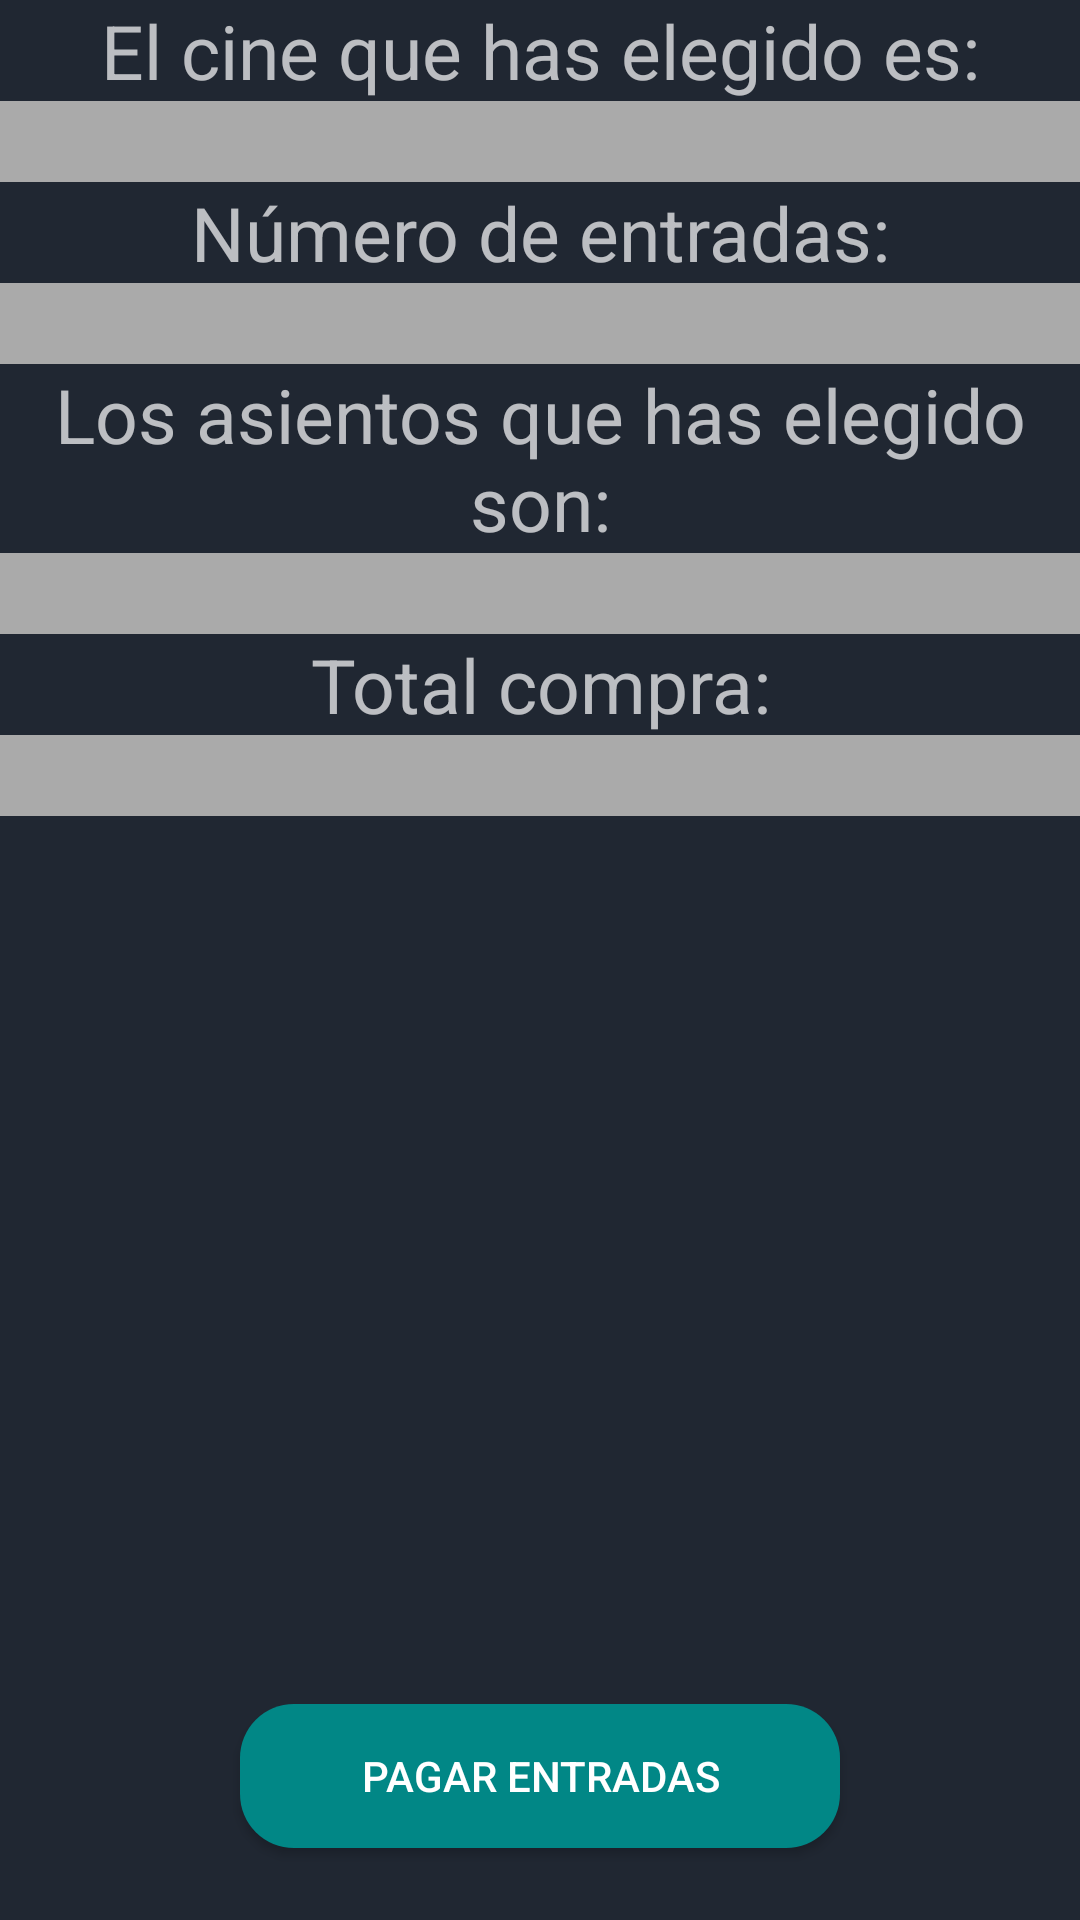

This screen was rendered from an Android layout file. Write that file and the resources it references.
<!-- AndroidManifest.xml: application theme Theme.AppCompat.NoActionBar -->
<!-- res/layout/activity_resumen_compra.xml -->
<?xml version="1.0" encoding="utf-8"?>
<androidx.constraintlayout.widget.ConstraintLayout xmlns:android="http://schemas.android.com/apk/res/android"
    xmlns:app="http://schemas.android.com/apk/res-auto"
    xmlns:tools="http://schemas.android.com/tools"
    android:layout_width="match_parent"
    android:layout_height="match_parent"
    android:background="#202732"
    tools:context=".ResumenCompra">

    <TextView
        android:id="@+id/tvCineElegido"
        android:layout_width="match_parent"
        android:layout_height="wrap_content"
        android:text="El cine que has elegido es:"
        android:textAlignment="center"
        android:textSize="25dp"
        app:layout_constraintStart_toStartOf="parent"
        app:layout_constraintTop_toTopOf="parent" />

    <TextView
        android:id="@+id/tvMostrarCine"
        android:layout_width="match_parent"
        android:layout_height="wrap_content"
        android:background="@android:color/darker_gray"
        android:textAlignment="center"
        android:textSize="20dp"
        app:layout_constraintStart_toStartOf="parent"
        app:layout_constraintTop_toBottomOf="@id/tvCineElegido" />

    <TextView
        android:id="@+id/tvNumeroEntradas"
        android:layout_width="match_parent"
        android:layout_height="wrap_content"
        android:text="Número de entradas:"
        android:textAlignment="center"
        android:textSize="25dp"
        app:layout_constraintStart_toStartOf="parent"
        app:layout_constraintTop_toBottomOf="@id/tvMostrarCine" />

    <TextView
        android:id="@+id/tvMostrarEntradas"
        android:layout_width="match_parent"
        android:layout_height="wrap_content"
        android:background="@android:color/darker_gray"
        android:textAlignment="center"
        android:textSize="20dp"
        app:layout_constraintStart_toStartOf="parent"
        app:layout_constraintTop_toBottomOf="@id/tvNumeroEntradas" />

    <TextView
        android:id="@+id/tvAsientosElegidos"
        android:layout_width="match_parent"
        android:layout_height="wrap_content"
        android:text="Los asientos que has elegido son:"
        android:textAlignment="center"
        android:textSize="25dp"
        app:layout_constraintStart_toStartOf="parent"
        app:layout_constraintTop_toBottomOf="@id/tvMostrarEntradas" />

    <TextView
        android:id="@+id/tvMostrarAsientos"
        android:layout_width="match_parent"
        android:layout_height="wrap_content"
        android:background="@android:color/darker_gray"
        android:textAlignment="center"
        android:textSize="20dp"
        app:layout_constraintStart_toStartOf="parent"
        app:layout_constraintTop_toBottomOf="@id/tvAsientosElegidos" />

    <TextView
        android:id="@+id/tvTotalCompra"
        android:layout_width="match_parent"
        android:layout_height="wrap_content"
        android:text="Total compra:"
        android:textAlignment="center"
        android:textSize="25dp"
        app:layout_constraintStart_toStartOf="parent"
        app:layout_constraintTop_toBottomOf="@id/tvMostrarAsientos" />

    <TextView
        android:id="@+id/tvMostrarTotalCompra"
        android:layout_width="match_parent"
        android:layout_height="wrap_content"
        android:background="@android:color/darker_gray"
        android:textAlignment="center"
        android:textSize="20dp"
        app:layout_constraintStart_toStartOf="parent"
        app:layout_constraintTop_toBottomOf="@id/tvTotalCompra" />


    <Button
        android:id="@+id/btnPagarEntradas"
        android:layout_width="200dp"
        android:layout_height="wrap_content"
        android:layout_marginTop="40dp"
        android:layout_marginBottom="24dp"
        android:background="@drawable/button_style"
        android:text="Pagar entradas"
        app:layout_constraintBottom_toBottomOf="parent"
        app:layout_constraintEnd_toEndOf="parent"
        app:layout_constraintStart_toStartOf="parent" />
</androidx.constraintlayout.widget.ConstraintLayout>
<!-- resources referenced by this layout -->
<resources>
  <!-- drawable button_style (drawable) -->
  <?xml version="1.0" encoding="utf-8"?>
  <shape xmlns:android="http://schemas.android.com/apk/res/android">
      <corners android:radius="18dp" />
      <solid android:color="@color/teal_700" />
  </shape>
  <!-- not gathered from this repository: default colours our renderer supplied (Android Studio template values) -->
  <color name="teal_700">#FF018786</color>
</resources>
